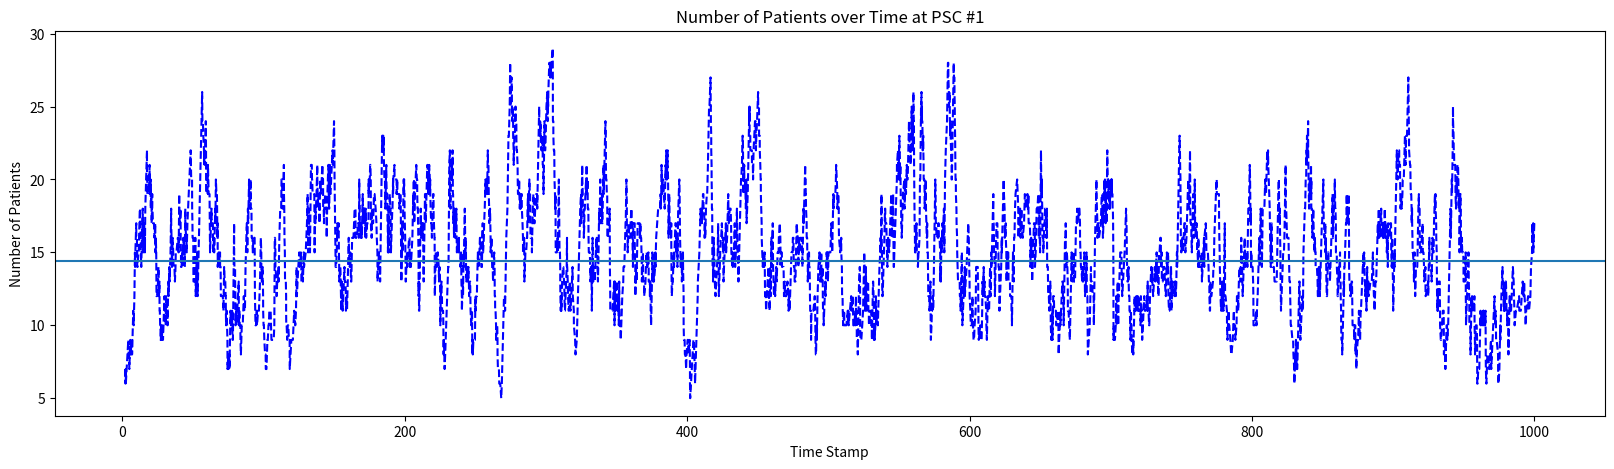
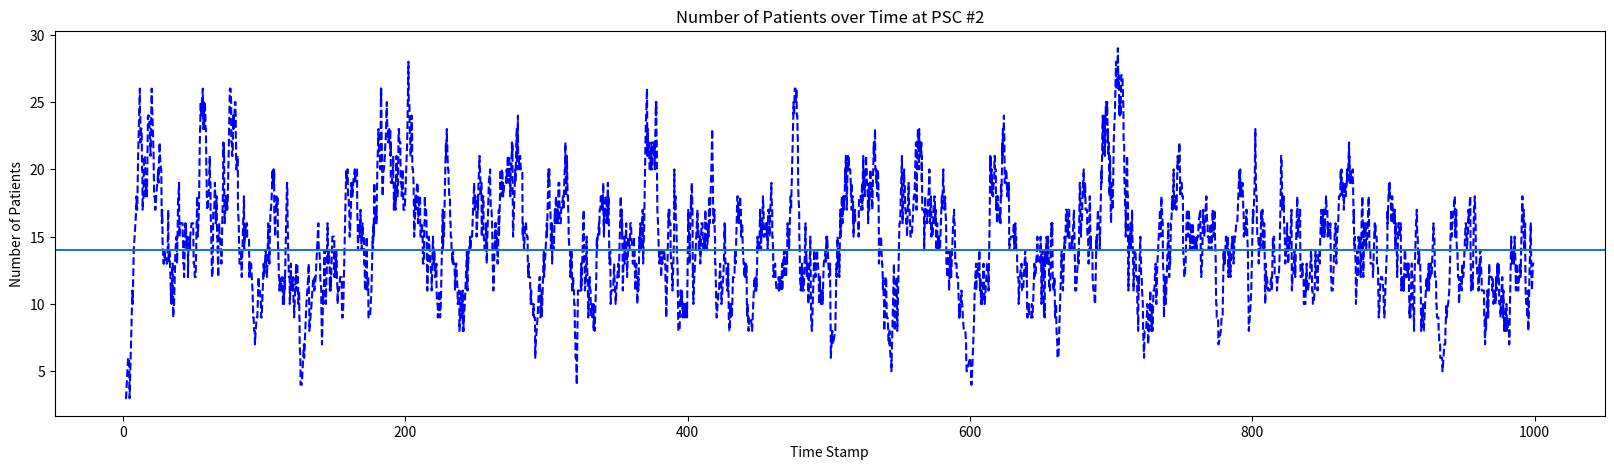
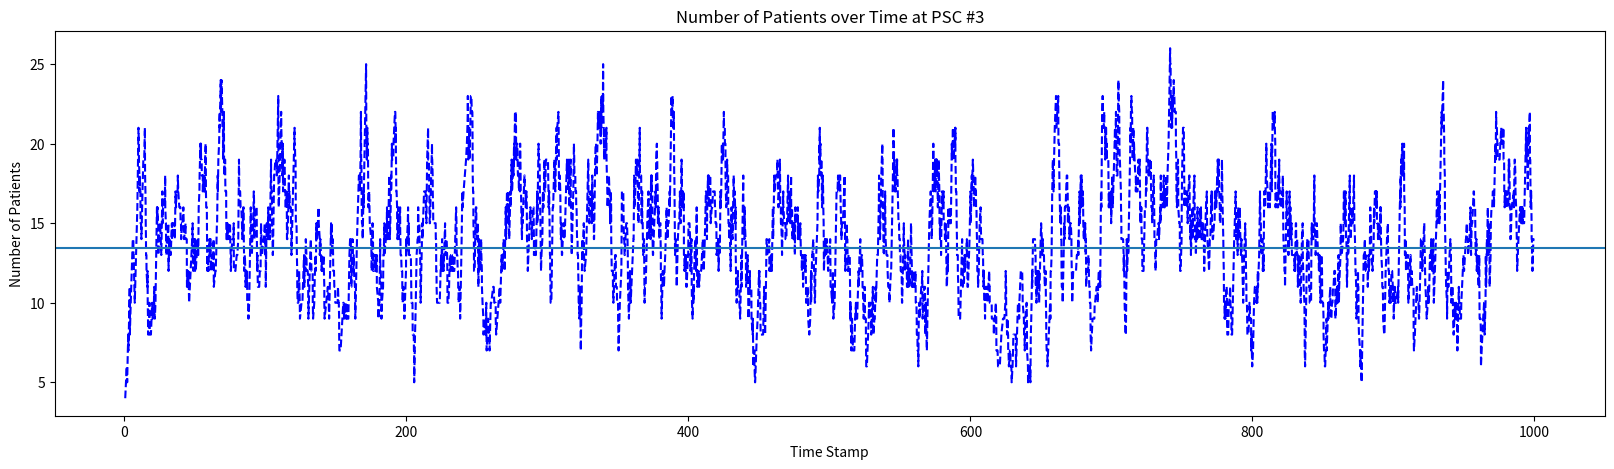
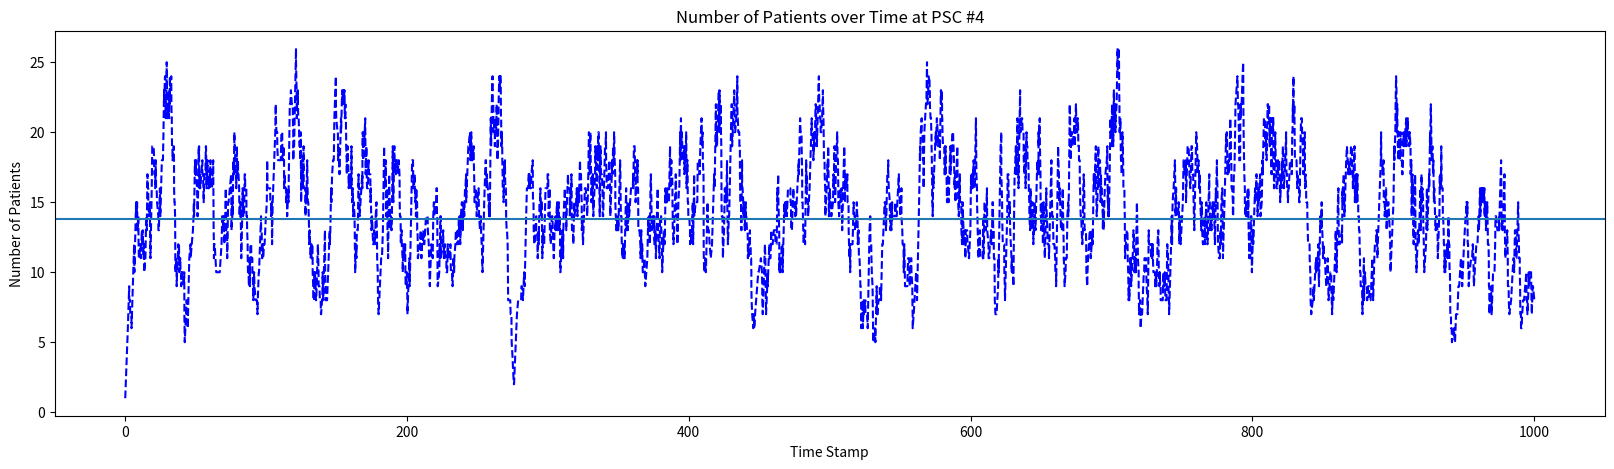
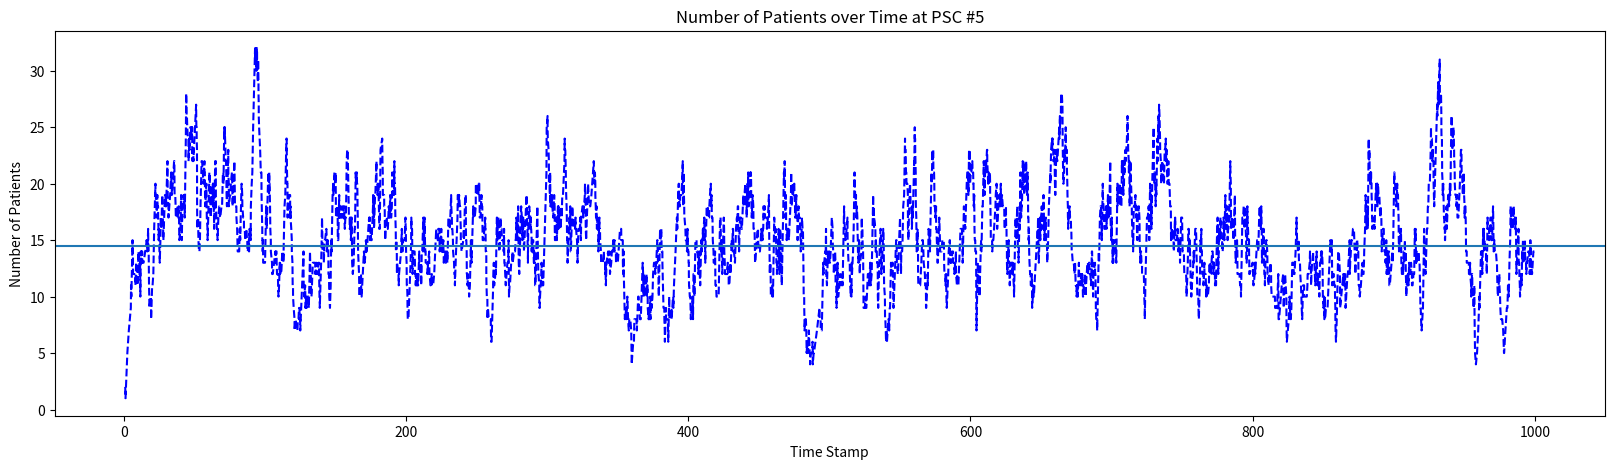
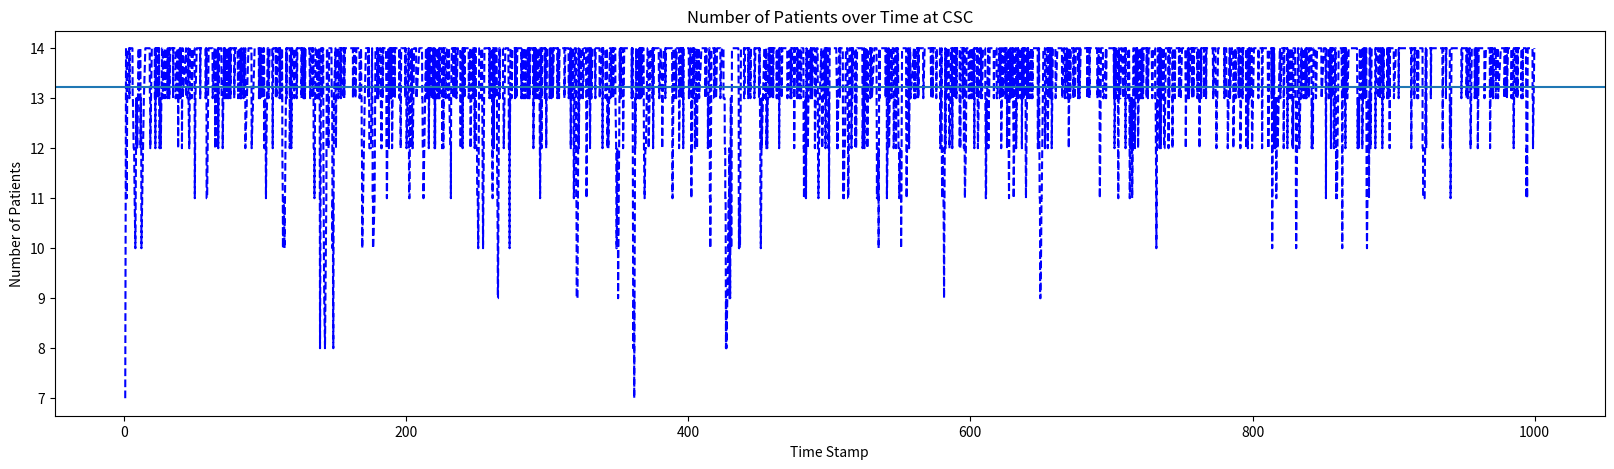

Generate these figures, in order, with matplotlib:
import numpy as np
import heapq
import time
import matplotlib.pyplot as plt

# Constants
PSC_TRANSFER_RATE = 1 # poisson (arrivals per day)
CSC_PROCESSING_RATE = 5 # exponential
ISCHEMIC_RATE = 4 #
HEMORRHAGIC_RATE = 6 #
NUMBER_OF_PSC_HOSPITALS = 5
# CSC_ARRIVAL_RATE = NUMBER_OF_PSC_HOSPITALS * PSC_TRANSFER_RATE # poisson
CSC_ARRIVAL_RATE = 5 # per day
NUMBER_OF_BEDS_AT_CSC = 50 # check on this
DURATION = 1000 # min
COST_PER_BED_PER_DAY = 12345 # dollars
CSC_IS_FULL = False
TRANSFER_NEEDED_PERCENTAGE = .10
NON_STROKE_PATIENT_DURATION = 5
PERCENTAGE_NON_STROKE = .80

# set the seed
np.random.seed(23)

class Patient:
    '''
    Represents a single entity in the system (i.e. a 'patient')
    Contains a unique ID (essentially used for comparison with other patients)
    Spawn Time - time that the patient was sent away from hospital
    Duration - The processing time they would see at the CSC
    '''
    def __init__(self, pid, current_time):
        self.id = pid
        self.spawn_time = current_time

        if np.random.uniform() < .15:
            self.stroke_type = "HEMORRHAGIC"
            self.duration = np.random.exponential(HEMORRHAGIC_RATE)
            self.transfer_needed = True
        else:
            self.stroke_type = "ISCHEMIC"
            self.duration = np.random.exponential(ISCHEMIC_RATE)

            if np.random.uniform() < TRANSFER_NEEDED_PERCENTAGE:
                self.transfer_needed = True
            else:
                self.transfer_needed = False


        # self.duration = np.random.exponential(CSC_PROCESSING_RATE)
        self.completion_time = self.spawn_time + self.duration

        # cost
        # self.cost = 0

    def update_completion_time(self, duration):
        self.completion_time += duration



class NonStrokePatient:
    '''
    Represents a single entity in the system (i.e. a 'patient')
    Contains a unique ID (essentially used for comparison with other patients)
    Spawn Time - time that the patient was sent away from hospital
    Duration - The processing time they would see at the CSC
    '''
    def __init__(self, pid, current_time):
        self.id = pid
        self.spawn_time = current_time

        self.duration = np.random.exponential(NON_STROKE_PATIENT_DURATION)
        self.completion_time = self.spawn_time + self.duration

        # cost
        # self.cost = 0

    def update_completion_time(self, duration):
        self.completion_time += duration


class Event:
    '''
    Event class
    These are the different kinds of events that take place at given location
    '''
    def __init__(self, patient, completion_time, event_type, hospital_id):
        self.patient = patient
        self.completion_time = completion_time
        self.event_type = event_type
        self.hospital_id = hospital_id

    def __lt__(self, other):
        return self.completion_time < other.completion_time

    def pprint(self):
        print("{} at time {}, hospital {}".format(self.event_type, self.completion_time, self.hospital_id))



class Hospital:
    '''
    Hospitals represent nodes
    Parent class for CSC and PSC
    Store a bunch of information regarding the rates
    Stores a bunch of meta data about the simulation process
    '''
    def __init__(self, pid, number_of_beds, processing_mean, transfer_rate, arrival_rate):
        self.pid = pid
        self.number_spawned = 0
        self.max_beds = number_of_beds
        self.bed_count = 0
        self.transfer_rate = transfer_rate
        self.processing_mean = processing_mean
        self.arrival_rate = arrival_rate
        self.rejected_count = 0
        self.time_stamps = []
        self.average_bed_count = 0
    
    def process_departure(self, departure_event):
        '''
        Departure is the same for every hospital
        Decrement the bed count, add the time stamp for logging
        '''
        self.bed_count -= 1
        self.time_stamps.append((self.bed_count, departure_event.patient.completion_time))
        return False

    def calculate_average(self):
        '''
        Time Weighted Average (TWA) for bed counts for each hospital
        '''
        average = 0
        # time weighted average
        for i in range(len(self.time_stamps) - 1):
            pair1 = self.time_stamps[i]
            pair2 = self.time_stamps[i+1]
            gap = pair2[1] - pair1[1]
            time_slice = gap / DURATION
            average += pair1[0] * time_slice

        self.average_bed_count = average


    def pprint(self):
        '''
        Self explanatory
        '''
        self.calculate_average()
        print("------------------------")
        print("Hospital ID: ", self.pid)
        print("Max Beds: ", self.max_beds)
        print("Number Rejected: ", self.rejected_count)
        print("Average Number of beds filled: ", self.average_bed_count)

    def graph_count(self):
        '''
        Plots the number of beds at each time stamp (event time step)
        '''
        self.calculate_average()
        y_vals = [x[0] for x in self.time_stamps]
        x_vals = [x[1] for x in self.time_stamps]

        plt.figure(figsize = (20, 5))
        plt.plot(x_vals, y_vals, '--b')
        plt.axhline(y = self.average_bed_count)
        plt.xlabel("Time Stamp")
        plt.ylabel("Number of Patients")
        if self.pid == 0:
            plt.title("Number of Patients over Time at CSC")
        else:
            plt.title("Number of Patients over Time at PSC #{}".format(self.pid))
        plt.show()

class PSC(Hospital):
    '''
    Child class for the PSC
    Processes Arrivals Differently
    Think of the parent class as the standard for nodes
    '''
    def process_arrival(self, arrival_event):
        '''
        If there are beds available at the hospital, process patient
        If it is a stroke patient to be transfered, send along with time-to-transfer

        If no beds available, ignore patient essentially (pretty bad)
        '''
        patient = arrival_event.patient
        # if self.bed_count < self.max_beds:
        if np.random.uniform() < .13:
            if not CSC_IS_FULL:
                # transfer immediately to the CSC
                transfer_time = 0
                arrival_event = Event(patient, patient.spawn_time + 0, "Arrival", 0)
                patient.update_completion_time(0)
                return arrival_event

        # else:
        self.bed_count += 1
        # generate a departure event, for the duration of their visit
        departure_event = Event(patient, patient.completion_time, "Departure", self.pid)
        return departure_event

        # CSC_IS_FULL = False
        # self.rejected_count += 1
        self.time_stamps.append((self.bed_count, patient.completion_time))
        return False
    


class CSC(Hospital):
    '''
    Child class for the CSC
    Processes arrivals differently from PSC
    '''
    def process_arrival(self, arrival_event):
        '''
        Take in a patient
        If the bed count has been reached, reject and set the CSC to be full
        if not, take in the patient and calculate a completion_time
        '''

        patient_obj = arrival_event.patient

        if self.bed_count < self.max_beds:
            CSC_IS_FULL = False
            self.bed_count += 1
            departure_event = Event(patient_obj, patient_obj.completion_time, "Departure", self.pid)
            return departure_event

        # print("Rejected")
        CSC_IS_FULL = True
        self.rejected_count += 1
        return False



def arrival_spawner(list_of_hospitals):
    '''
    This is just a star model so the CSC is at the center and it is fed by multiple hospitals
    We model the arrival rates to the hospital as the sum of the exit rates from the PSCs

    This discrete event simulation is an abstraction - we first generate all of the possible
    entities in the system into a big queue as the composition of the separate PSCs

    We then build up this queue to pull from later in the hospital
    '''

    spawning_queue = []
    number_spawned = 0

    for hospital in list_of_hospitals:
        if isinstance(hospital, PSC):
            current_time = 0
            while current_time < 2*DURATION:
                new_patient = Patient(number_spawned, current_time)
                new_event = Event(new_patient, current_time, "Arrival", hospital.pid)
                spawning_queue.append(new_event)
                current_time += np.random.exponential(1.0 / hospital.arrival_rate)
                number_spawned += 1
            
        else:
            current_time = 0
            while current_time < 2*DURATION:

                if np.random.uniform() < PERCENTAGE_NON_STROKE:
                    new_patient = NonStrokePatient(number_spawned, current_time)
                else:
                    new_patient = Patient(number_spawned, current_time)

                new_event = Event(new_patient, current_time, "Arrival", hospital.pid)
                spawning_queue.append(new_event)
                current_time += np.random.exponential(1.0 / hospital.arrival_rate)
                number_spawned += 1
        

    return spawning_queue


def build_hospital_dict(list_of_hospitals):
    '''
    Map hospital ID to hospital via dictionary from list of hospitals generated
    '''
    hdict = {}
    for hospital in list_of_hospitals:
        hdict[hospital.pid] = hospital
    return hdict

class Simulation:
    '''
    Parent class for Simulation
    '''
    def __init__(self, hospital_dict, verbose = False):
        self.hospital_dict = hospital_dict
        self.event_queue = arrival_spawner(hospital_list)
        heapq.heapify(self.event_queue)
        self.current_time = 0
        self.duration = DURATION
        self.verbose = False

    def set_verbose(self, verbosity):
        '''
        print levels for the simulation (on or off)
        '''
        self.verbose = verbosity

    def get_hospital(self, hid):
        '''
        getter helper
        '''
        return self.hospital_dict[hid]

    def get_next_event(self):
        '''
        Getter to pop off the queue
        '''
        if self.event_queue:
            return heapq.heappop(self.event_queue)
        else:
            return False

    def process_event(self, event):
        '''
        process either event
        '''
        temp_hospital = self.get_hospital(event.hospital_id)
        
        if event.event_type == "Arrival":
            if self.verbose:
                print("Arrived: Patient #{}, at time {}, at hospital {}".format(event.patient.id, 
                self.current_time, event.hospital_id))

            new_event = temp_hospital.process_arrival(event)

        elif event.event_type == "Departure":
            if self.verbose:
                print("Departure: Patient #{}, at time {}, at hospital {}".format(event.patient.id, 
                self.current_time, event.hospital_id))
                
            new_event = temp_hospital.process_departure(event)
        
        if new_event:
            heapq.heappush(self.event_queue, new_event)

        self.current_time = event.completion_time
        
        return

    def run_simulation(self):
        '''
        run it baby
        '''
        while self.current_time < self.duration:
            next_event = self.get_next_event()

            self.process_event(next_event)


def combine_simulations(list_of_simulations):
    '''
    average results from the simulation somehow
    '''
    return

# average length of stay in hospital is 4.5 days

if __name__ == "__main__":

    # constructor -> pid, number_of_beds, processing_mean, transfer_rate, arrival_rate:

    # PSCs -> default the number of beds to None
    # PSCs -> processing_mean doesn't matter
    # PSCs -> transfer_rate is important
    # arrival_rate -> arrival rate of normal patient
    # assume the CSC does not transfer Non-Stroke-Patients to CSC


    # CSC:
    #   Number of beds -> Number of beds in the ICU
    #   Processing_mean -> doesn't matter
    #   Transfer rate is not important
    #   Arrival Rate -> Arrival Rate of patients to the ICU
    #   
    
    hospital_list = [
        PSC(1, 25, 4, .14, 4),
        PSC(2, 25, 4, .14, 4),
        PSC(3, 25, 4, .14, 4),
        PSC(4, 25, 4, .14, 4),
        PSC(5, 25, 4, .14, 4),
        CSC(0, 15, 4, .14, 4)
    ]
    
    # event_queue = arrival_spawner(hospital_list)

    hospital_dict = build_hospital_dict(hospital_list)
    mySimulation = Simulation(hospital_dict)
    mySimulation.set_verbose(True)
    mySimulation.run_simulation()
    for hospital in hospital_list:
        # pass
        hospital.pprint()
        # print(hospital.time_stamps)
        hospital.graph_count()